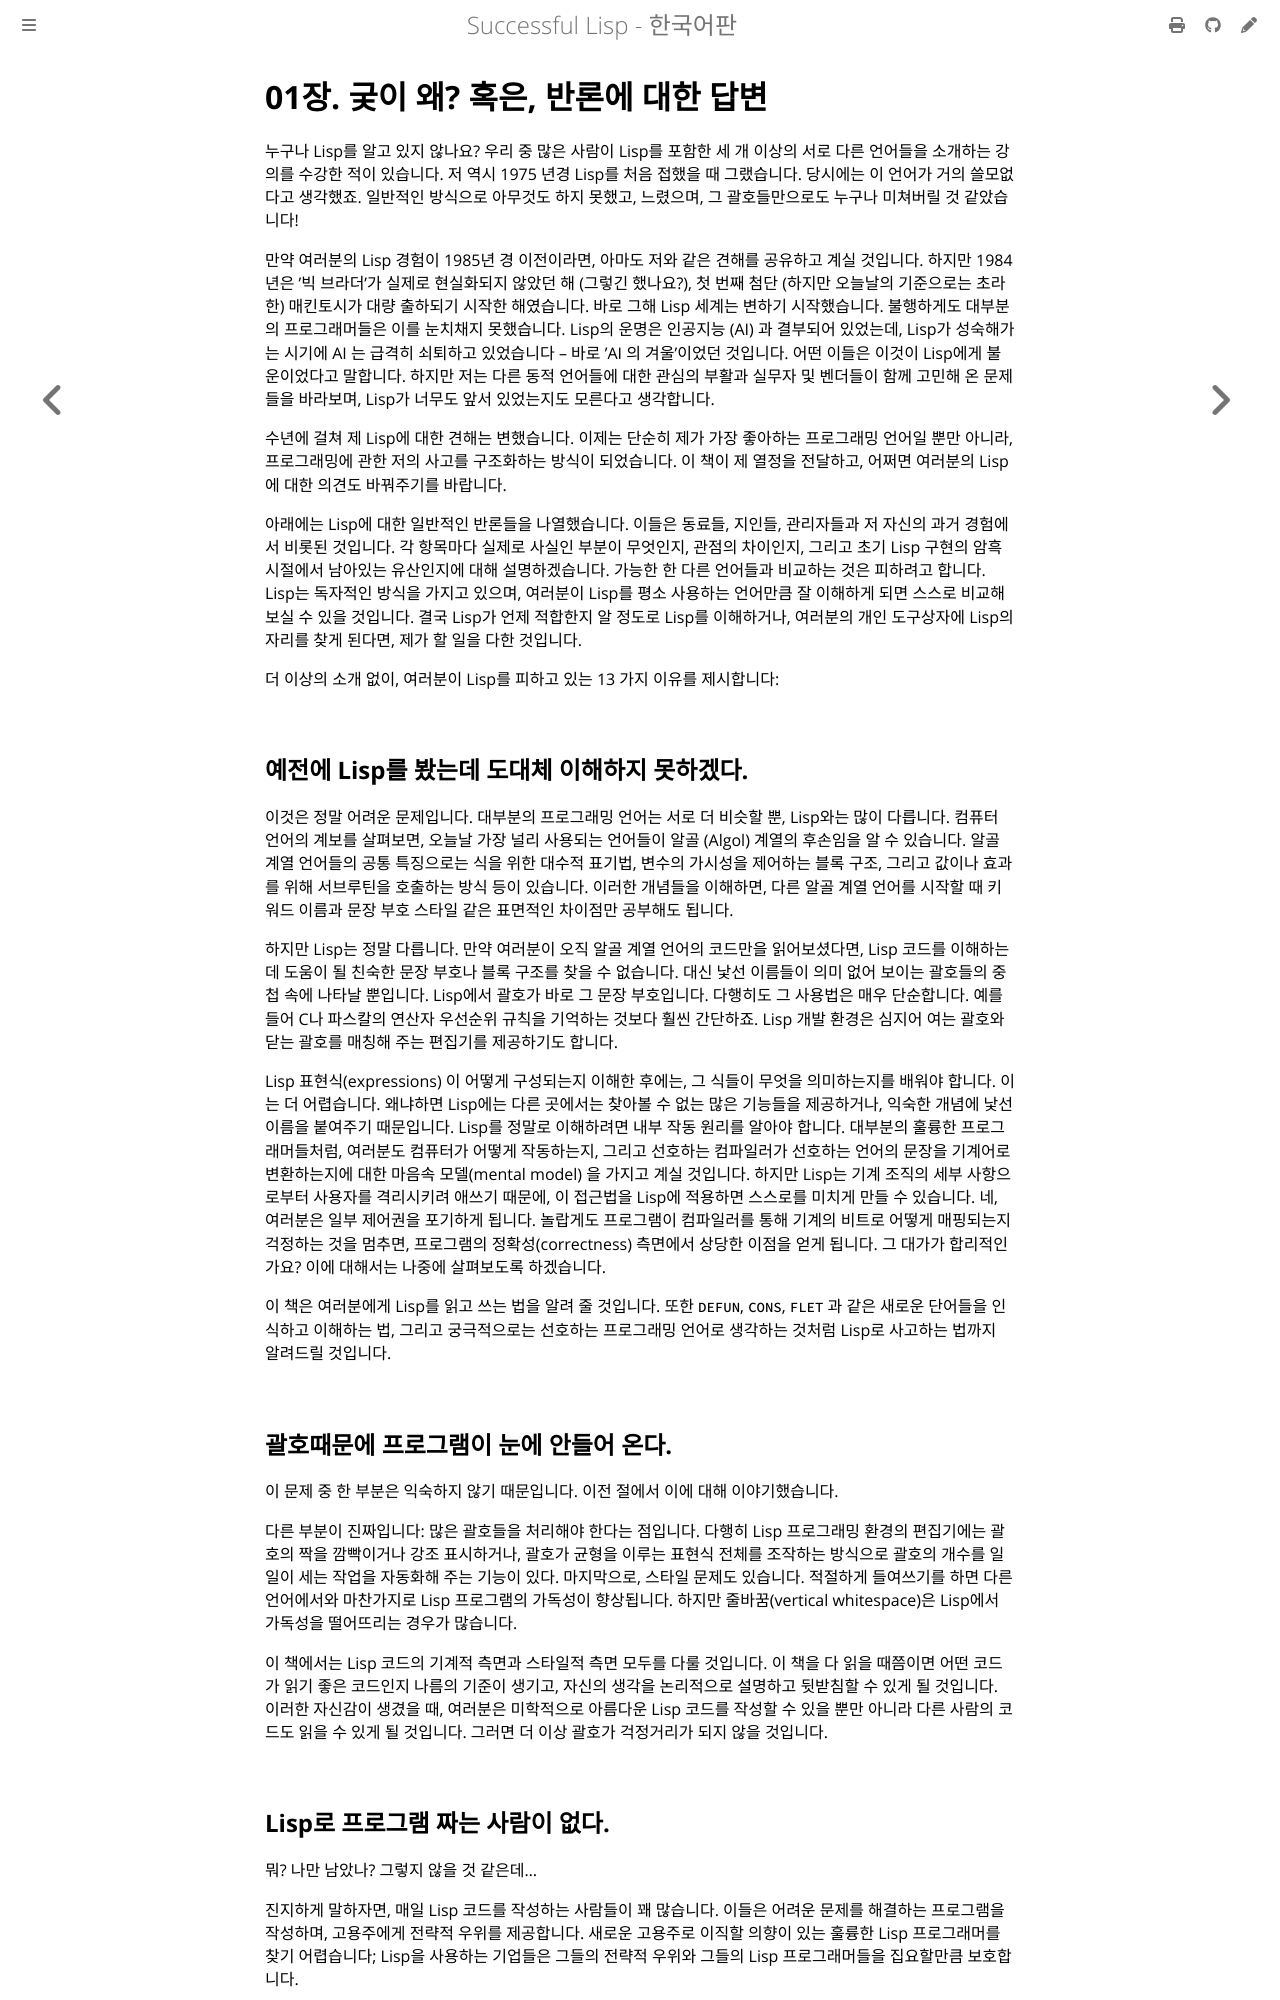

repository: lispkorea/successful-lisp-kr · page: ch01/ch01.html · generator: mdbook

# 01장. 궂이 왜? 혹은, 반론에 대한 답변

누구나 Lisp를 알고 있지 않나요? 우리 중 많은 사람이 Lisp를 포함한 세 개 이상의 서로 다른 언어들을 소개하는 강의를 수강한 적이 있습니다. 저 역시 1975 년경 Lisp를 처음 접했을 때 그랬습니다. 당시에는 이 언어가 거의 쓸모없다고 생각했죠. 일반적인 방식으로 아무것도 하지 못했고, 느렸으며, 그 괄호들만으로도 누구나 미쳐버릴 것 같았습니다!

만약 여러분의 Lisp 경험이 1985년 경 이전이라면, 아마도 저와 같은 견해를 공유하고 계실 것입니다. 하지만 1984년은 '빅 브라더'가 실제로 현실화되지 않았던 해 (그렇긴 했나요?), 첫 번째 첨단 (하지만 오늘날의 기준으로는 초라한) 매킨토시가 대량 출하되기 시작한 해였습니다. 바로 그해 Lisp 세계는 변하기 시작했습니다. 불행하게도 대부분의 프로그래머들은 이를 눈치채지 못했습니다. Lisp의 운명은 인공지능 (AI) 과 결부되어 있었는데, Lisp가 성숙해가는 시기에 AI 는 급격히 쇠퇴하고 있었습니다 -- 바로 'AI 의 겨울'이었던 것입니다. 어떤 이들은 이것이 Lisp에게 불운이었다고 말합니다. 하지만 저는 다른 동적 언어들에 대한 관심의 부활과 실무자 및 벤더들이 함께 고민해 온 문제들을 바라보며, Lisp가 너무도 앞서 있었는지도 모른다고 생각합니다.

수년에 걸쳐 제 Lisp에 대한 견해는 변했습니다. 이제는 단순히 제가 가장 좋아하는 프로그래밍 언어일 뿐만 아니라, 프로그래밍에 관한 저의 사고를 구조화하는 방식이 되었습니다. 이 책이 제 열정을 전달하고, 어쩌면 여러분의 Lisp에 대한 의견도 바꿔주기를 바랍니다.

아래에는 Lisp에 대한 일반적인 반론들을 나열했습니다. 이들은 동료들, 지인들, 관리자들과 저 자신의 과거 경험에서 비롯된 것입니다. 각 항목마다 실제로 사실인 부분이 무엇인지, 관점의 차이인지, 그리고 초기 Lisp 구현의 암흑 시절에서 남아있는 유산인지에 대해 설명하겠습니다. 가능한 한 다른 언어들과 비교하는 것은 피하려고 합니다. Lisp는 독자적인 방식을 가지고 있으며, 여러분이 Lisp를 평소 사용하는 언어만큼 잘 이해하게 되면 스스로 비교해 보실 수 있을 것입니다. 결국 Lisp가 언제 적합한지 알 정도로 Lisp를 이해하거나, 여러분의 개인 도구상자에 Lisp의 자리를 찾게 된다면, 제가 할 일을 다한 것입니다.

더 이상의 소개 없이, 여러분이 Lisp를 피하고 있는 13 가지 이유를 제시합니다:

## 예전에 Lisp를 봤는데 도대체 이해하지 못하겠다.

이것은 정말 어려운 문제입니다. 대부분의 프로그래밍 언어는 서로 더 비슷할 뿐, Lisp와는 많이 다릅니다. 컴퓨터 언어의 계보를 살펴보면, 오늘날 가장 널리 사용되는 언어들이 알골 (Algol) 계열의 후손임을 알 수 있습니다. 알골 계열 언어들의 공통 특징으로는 식을 위한 대수적 표기법, 변수의 가시성을 제어하는 블록 구조, 그리고 값이나 효과를 위해 서브루틴을 호출하는 방식 등이 있습니다. 이러한 개념들을 이해하면, 다른 알골 계열 언어를 시작할 때 키워드 이름과 문장 부호 스타일 같은 표면적인 차이점만 공부해도 됩니다.

하지만 Lisp는 정말 다릅니다. 만약 여러분이 오직 알골 계열 언어의 코드만을 읽어보셨다면, Lisp 코드를 이해하는 데 도움이 될 친숙한 문장 부호나 블록 구조를 찾을 수 없습니다. 대신 낯선 이름들이 의미 없어 보이는 괄호들의 중첩 속에 나타날 뿐입니다. Lisp에서 괄호가 바로 그 문장 부호입니다. 다행히도 그 사용법은 매우 단순합니다. 예를 들어 C나 파스칼의 연산자 우선순위 규칙을 기억하는 것보다 훨씬 간단하죠. Lisp 개발 환경은 심지어 여는 괄호와 닫는 괄호를 매칭해 주는 편집기를 제공하기도 합니다.

Lisp 표현식(expressions) 이 어떻게 구성되는지 이해한 후에는, 그 식들이 무엇을 의미하는지를 배워야 합니다. 이는 더 어렵습니다. 왜냐하면 Lisp에는 다른 곳에서는 찾아볼 수 없는 많은 기능들을 제공하거나, 익숙한 개념에 낯선 이름을 붙여주기 때문입니다. Lisp를 정말로 이해하려면 내부 작동 원리를 알아야 합니다. 대부분의 훌륭한 프로그래머들처럼, 여러분도 컴퓨터가 어떻게 작동하는지, 그리고 선호하는 컴파일러가 선호하는 언어의 문장을 기계어로 변환하는지에 대한 마음속 모델(mental model) 을 가지고 계실 것입니다. 하지만 Lisp는 기계 조직의 세부 사항으로부터 사용자를 격리시키려 애쓰기 때문에, 이 접근법을 Lisp에 적용하면 스스로를 미치게 만들 수 있습니다. 네, 여러분은 일부 제어권을 포기하게 됩니다. 놀랍게도 프로그램이 컴파일러를 통해 기계의 비트로 어떻게 매핑되는지 걱정하는 것을 멈추면, 프로그램의 정확성(correctness) 측면에서 상당한 이점을 얻게 됩니다. 그 대가가 합리적인가요? 이에 대해서는 나중에 살펴보도록 하겠습니다.

이 책은 여러분에게 Lisp를 읽고 쓰는 법을 알려 줄 것입니다. 또한 `DEFUN`, `CONS`, `FLET` 과 같은 새로운 단어들을 인식하고 이해하는 법, 그리고 궁극적으로는 선호하는 프로그래밍 언어로 생각하는 것처럼 Lisp로 사고하는 법까지 알려드릴 것입니다.
